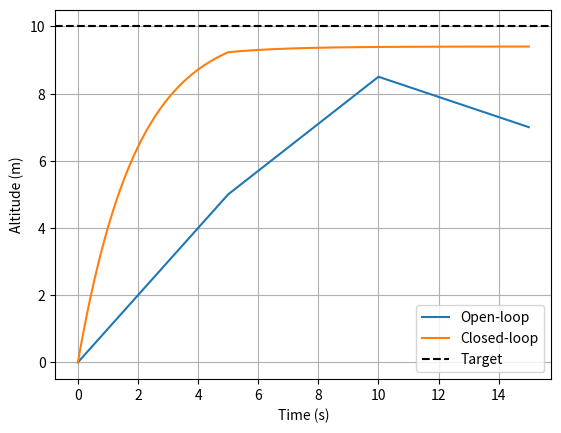

Generate this figure with matplotlib:
import numpy as np
import matplotlib.pyplot as plt

dt = 0.1
T = 15
t = np.arange(0, T + dt, dt)

target = 10
Kp = 0.5 # k는 비례이득(Proportional Gain)

h_open = np.zeros(len(t)) # 개루프
h_closed = np.zeros(len(t)) # 폐루프

for i in range(len(t) - 1):
    disturbance = -0.3 if t[i] >= 5 else 0.0

    # 개루프: 현재 고도를 보지 않고 일정한 명령 사용
    u_open = 1.0 if t[i] < 10 else 0.0
    h_open[i + 1] = h_open[i] + (
            u_open + disturbance
        ) * dt

    # 폐루프: 현재 고도를 측정하여 오차 계산
    error = target - h_closed[i]
    u_closed = Kp * error

    h_closed[i + 1] = h_closed[i] + (
            u_closed + disturbance
        ) * dt

plt.plot(t, h_open, label="Open-loop")
plt.plot(t, h_closed, label="Closed-loop")
plt.axhline(target, color="black",
            linestyle="--", label="Target")
plt.xlabel("Time (s)")
plt.ylabel("Altitude (m)")
plt.legend()
plt.grid()
plt.show()
